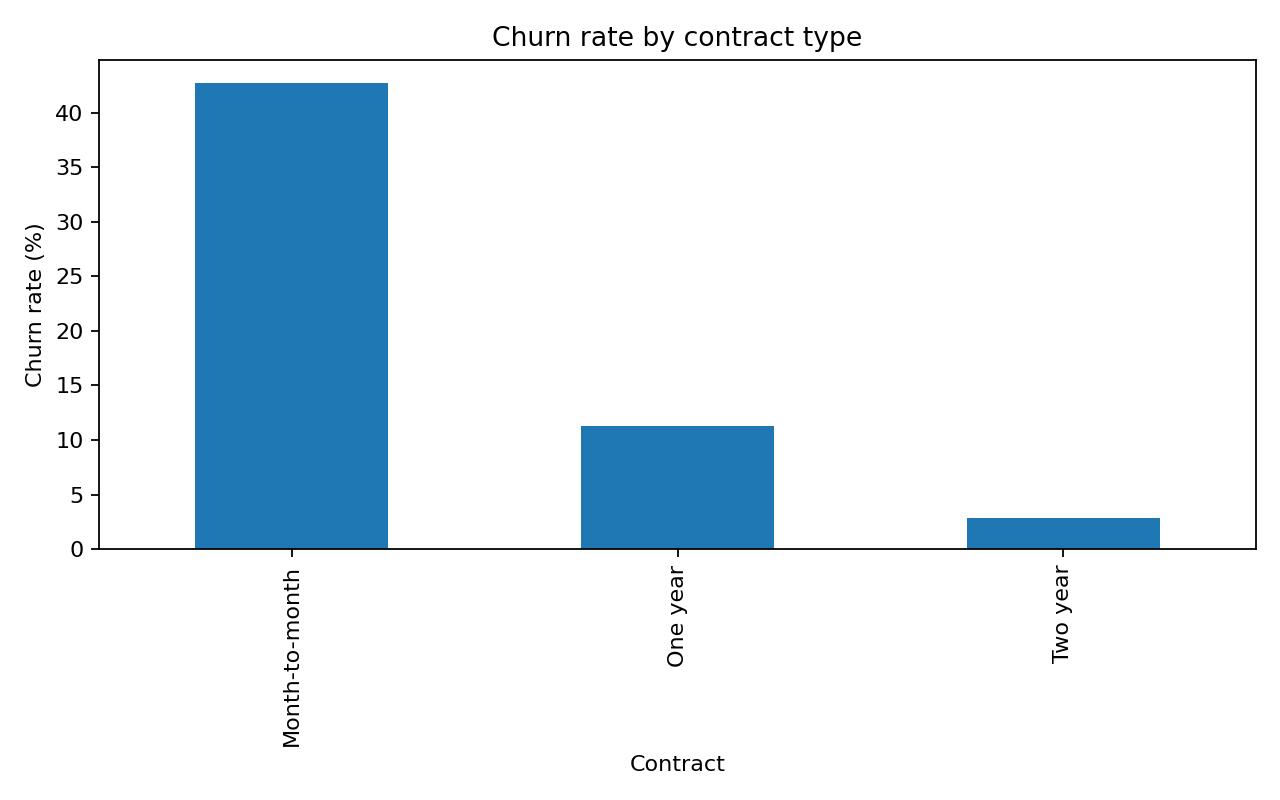

Source data for this figure (header and first rows):
Contract, mean, count
Month-to-month, 0.4271, 3875
One year, 0.1127, 1473
Two year, 0.02832, 1695
